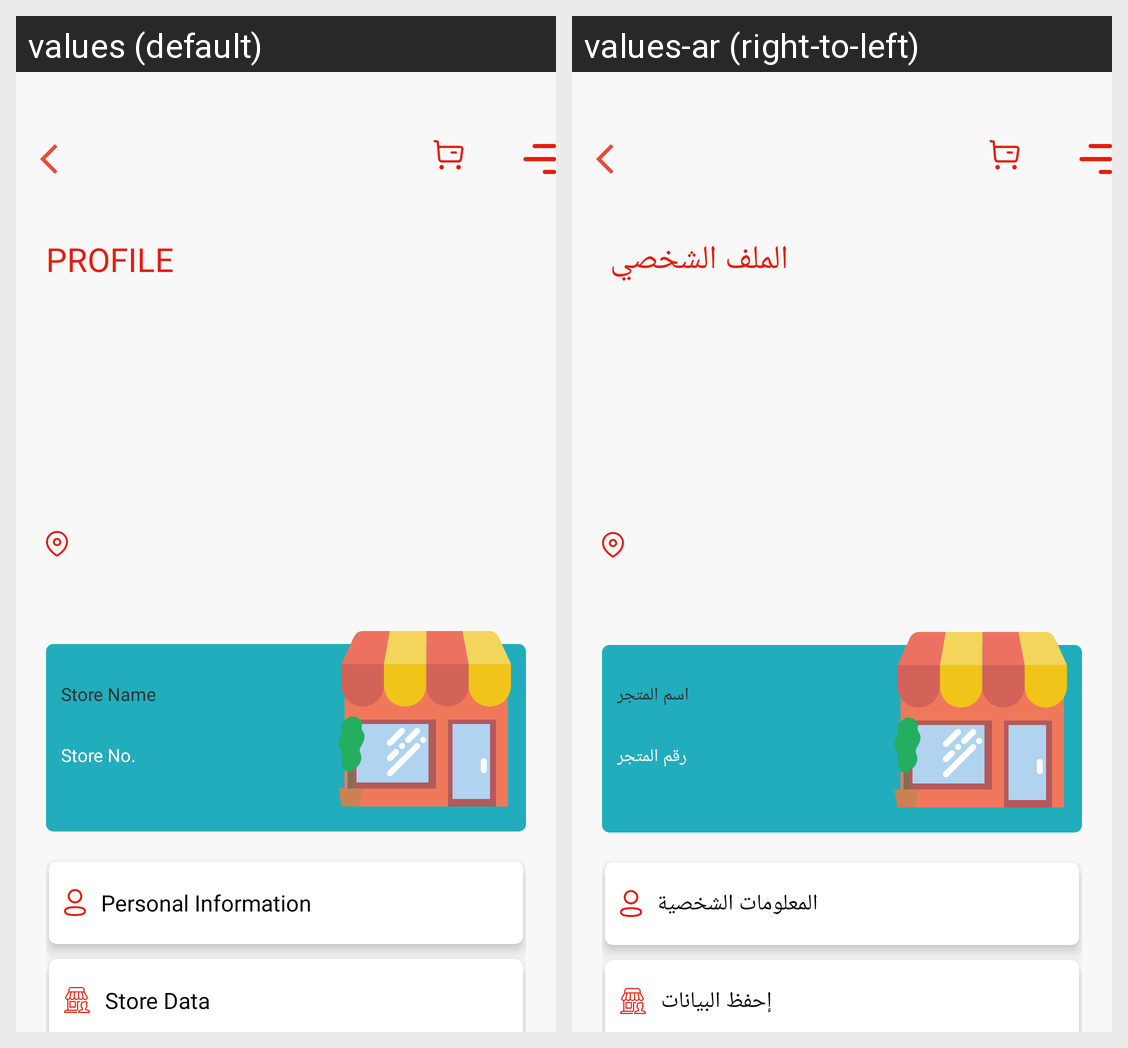

Translations of the strings shown on this Android screen, per locale in the grid:
Android screen res/layout/merchant_profile.xml rendered under 2 locales, left to right: values (default), values-ar (right-to-left). Device: Nexus 5 (rendered at 1080×1920; each locale shown at half size, 540×960, under a caption strip naming it); theme AppTheme.
Strings drawn on this screen, with the default value and each locale's value (text and hints the layout hard-codes, and strings that could not be matched under every locale, appear in the picture but are not listed):

profile
  values: profile
  values-ar: الملف الشخصي 

store_name
  values: Store Name
  values-ar:  اسم المتجر

store_no
  values: Store No.
  values-ar: رقم المتجر

personal_information
  values: Personal Information
  values-ar: المعلومات الشخصية

store_data
  values: Store Data
  values-ar: إحفظ البيانات
